Run: headless pygame with SDL's dummy video driver; simulated clock (each Clock.tick advances the game by its frame time, no real sleeping); random seed 0; keys injected as events and as key.get_pressed() state; no mouse input; restart key R tapped at the start of phases 3 and 4.
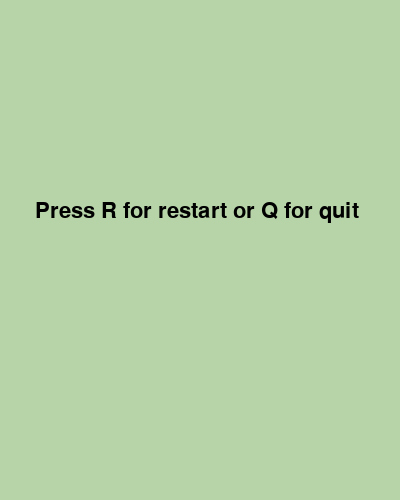
Frame 1 of 4 · flips 1–60 · no input
Frame 2 of 4 · flips 61–180 · tapped SPACE, RETURN · held RIGHT (→), D · screen unchanged from frame 1, image omitted
Frame 3 of 4 · flips 181–300 · tapped R · held DOWN (↓), S · screen unchanged from frame 2, image omitted
Frame 4 of 4 · flips 301–420 · tapped R · held LEFT (←), A, UP (↑), W · screen unchanged from frame 3, image omitted

The pygame program that drew these frames:

import pygame, random, sys

pygame.init()
# Чтобы сделать возможность начала игры заново я сделал из игру функцию,
# которую игрок вызывает, если после смерти он решить сыграть заново
def play():
    # Здесь я добавил константные занчения, как размер экрана,
    # цвет и разметка для header-а(поле где показывается набранные очки игрока и уровень)
    screen = pygame.display.set_mode((400, 500))
    SNAKE_COLOR = 'black'
    BG_COLOR = (183, 212, 168)
    APPLE_COLOR = 'black'
    HEADER_LINE_START = (0, 100)
    HEADER_LINE_END = (400, 100)

    clock = pygame.time.Clock()
    running = True


    apple = (random.randint(1, screen.get_width() / 10 - 1) * 10,
             random.randint(10, screen.get_height() / 10 - 1) * 10) # random spawn of apple
    apple_spawn = True  # чтобы было только одно яблоко
    score = 0
    speed = 1
    LIST_OF_LEVEL = ['easy','normal','hard','very hard', 'impossible', 'impossible x2', 'death'] # уровни сложности
    score_font = pygame.font.SysFont('lunchtime Doubly So', 32) # шрифт для показ очков и уровня сложности

    # Здесь я прописал начальную позицию змей и добавил элемент который определять куда должен повернутся и движется змея
    change = 'left' # указывает куда должен повернутся
    direction = 'left' # показывает куда двигалась до этого змея и из-за change меняет направление
    # это сделанно чтобы змея не меняло свое направление на противоположное

    player_pos = [220, 200] # голова
    snake = [[220, 200], [230, 200], [240, 200]] # вся змея

    while running:
        '''
        Игрок только меняет направление движения змей, а змея уже сама движется без остановки по направлению
        За счет такого способа, мы избегаем того что змея может направиться в противоположную сторону
        Из-за этого он просто бы бился бы об себя
        '''
        for event in pygame.event.get():
            if event.type == pygame.QUIT:
                pygame.quit()
                sys.exit()
            if event.type == pygame.KEYDOWN:
                if event.key == pygame.K_w:
                    change = 'up'
                if event.key == pygame.K_s:
                    change = 'down'
                if event.key == pygame.K_a:
                    change = 'left'
                if event.key == pygame.K_d:
                    change = 'right'

        if direction != 'up' and change == 'down':
            direction = 'down'
        if direction != 'down' and change == 'up':
            direction = 'up'
        if direction != 'left' and change == 'right':
            direction = 'right'
        if direction != 'right' and change == 'left':
            direction = 'left'

        if direction == 'up':
            player_pos[1] -= 10
        if direction == 'down':
            player_pos[1] += 10
        if direction == 'left':
            player_pos[0] -= 10
        if direction == 'right':
            player_pos[0] += 10


        # Логика по которой яблоко респавниться после поедания
        while apple_spawn:
            apple = (
                random.randint(1, screen.get_width() / 10 - 1) * 10,
                random.randint(10, screen.get_height() / 10 - 1) * 10)
            if apple not in snake:
                apple_spawn = False


        # Змея растёт постоянно, но только когда она съедает яблоко, она сохраняет свой размер
        # Съедания значить то что координаты головы змей и яблока совпали
        snake.insert(0, list(player_pos))

        if player_pos[0] == apple[0] and player_pos[1] == apple[1]:
            score += 1
            apple_spawn = True
            speed = score // 4 + 1
        else:
            snake.pop()

        screen.fill(BG_COLOR)




        # Условия при которых игрок проигрывает. Прерывается сама игра, и сразу же начинается следующий цикл
        if ((player_pos[0] < -5 or player_pos[0] > screen.get_width() - 5) or (
                player_pos[1] < 100 or player_pos[1] > screen.get_height() - 5)):
            break
        if player_pos in snake[1:]:
            break


        # Отрисовка элементов игры(змея, яблоко, показатели, четра для отделения игрового поля и показателей)
        for pos in snake:
            pygame.draw.rect(screen, SNAKE_COLOR, pygame.Rect(pos[0], pos[1], 10, 10))

        pygame.draw.rect(screen, APPLE_COLOR, pygame.Rect(apple[0], apple[1], 10, 10))
        pygame.draw.line(screen, 'black', HEADER_LINE_START, HEADER_LINE_END, 1)
        screen.blit(score_font.render(f'Score: {score}', True, 'black'), (20, 38))
        if speed <= 7:
            screen.blit(score_font.render(f'Speed: {LIST_OF_LEVEL[speed - 1]}', True, 'black'), (20, 58))
        else:
            screen.blit(score_font.render(f'Speed: death', True, 'black'), (20, 58))
        pygame.display.update()

        clock.tick(5 + speed*2) # Изменение скорости змей


    # Цикл для меню выбора после проигрыша игрока
    while running:

        for event in pygame.event.get():
            if event.type == pygame.QUIT:
                running = False
            if event.type == pygame.KEYDOWN:
                if event.key == pygame.K_r:
                    play()
                if event.key == pygame.K_q:
                    running = False
        screen.fill(BG_COLOR)

        screen.blit(score_font.render('Press R for restart or Q for quit', True, 'black'), (35, 200))


        pygame.display.update()

play()

pygame.quit()
